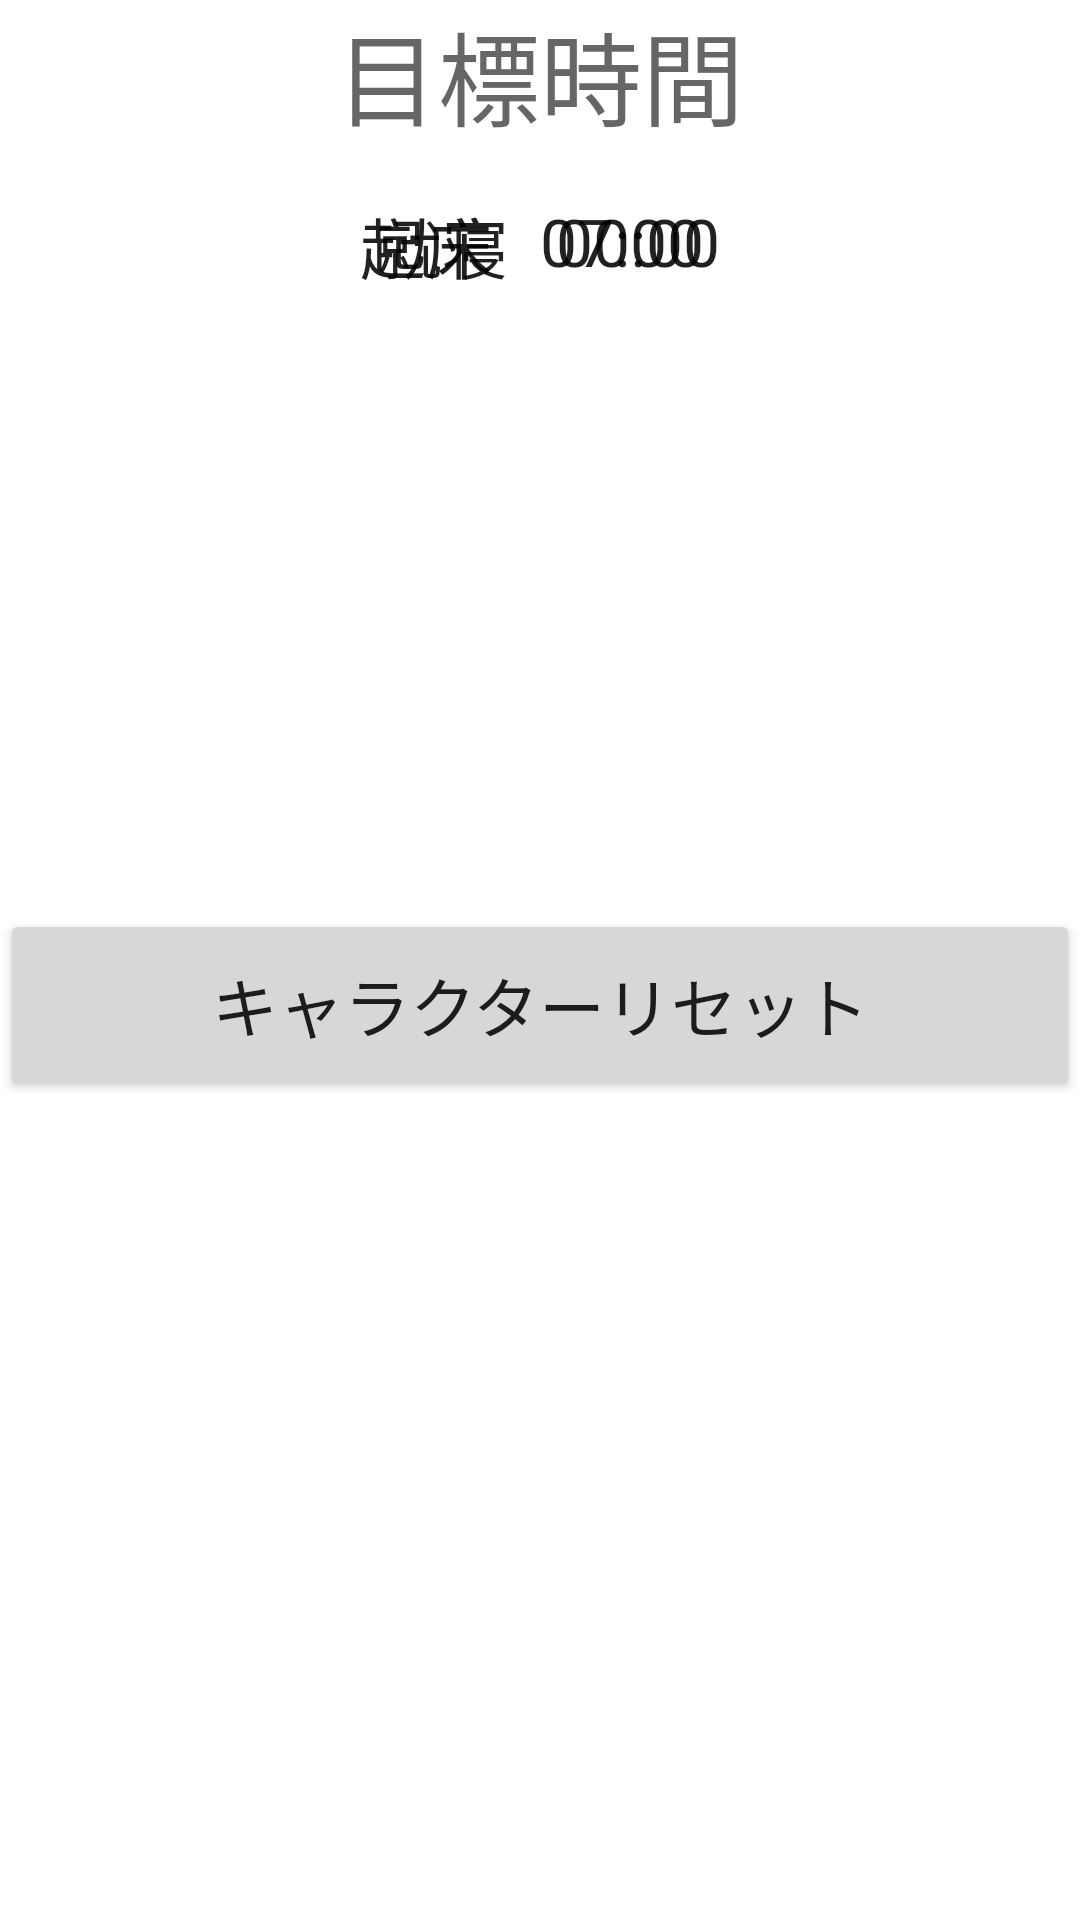

The Android layout XML behind this screen, and the referenced resources:
<!-- AndroidManifest.xml: application theme Theme.IkuseiApp -->
<!-- res/layout/fragment_notifications.xml -->
<?xml version="1.0" encoding="utf-8"?>
<androidx.constraintlayout.widget.ConstraintLayout
    xmlns:android="http://schemas.android.com/apk/res/android"
    xmlns:app="http://schemas.android.com/apk/res-auto"
    xmlns:tools="http://schemas.android.com/tools"
    android:layout_width="match_parent"
    android:layout_height="match_parent"
    tools:context=".ui.notifications.NotificationsFragment">

    <TextView
        android:id="@+id/target"
        android:layout_width="wrap_content"
        android:layout_height="wrap_content"
        android:text="@string/target"
        android:textAppearance="@style/TextAppearance.AppCompat.Display1"
        app:layout_constraintEnd_toEndOf="parent"
        app:layout_constraintStart_toStartOf="parent"
        app:layout_constraintTop_toTopOf="parent" />

    <TextView
        android:id="@+id/viewWakeUpTargetLabel"
        android:layout_width="wrap_content"
        android:layout_height="wrap_content"
        android:layout_marginStart="120dp"
        android:text="@string/viewWakeUpTargetLabel"
        android:textAppearance="@style/TextAppearance.AppCompat.Large"
        app:layout_constraintStart_toStartOf="parent"
        app:layout_constraintTop_toTopOf="@+id/viewWakeUpTarget" />

    <TextView
        android:id="@+id/viewSleepTarget"
        android:layout_width="wrap_content"
        android:layout_height="wrap_content"
        android:layout_marginEnd="120dp"
        android:text="@string/viewSleepTarget"
        android:textAppearance="@style/TextAppearance.AppCompat.Large"
        app:layout_constraintEnd_toEndOf="parent"
        app:layout_constraintTop_toTopOf="@+id/viewSleepTargetLabel" />

    <TextView
        android:id="@+id/viewSleepTargetLabel"
        android:layout_width="wrap_content"
        android:layout_height="wrap_content"
        android:layout_marginTop="16dp"
        android:layout_marginEnd="16dp"
        android:text="@string/viewSleepTargetLabel"
        android:textAppearance="@style/TextAppearance.AppCompat.Large"
        app:layout_constraintEnd_toStartOf="@+id/viewSleepTarget"
        app:layout_constraintTop_toBottomOf="@+id/target" />

    <TextView
        android:id="@+id/viewWakeUpTarget"
        android:layout_width="wrap_content"
        android:layout_height="wrap_content"
        android:layout_marginStart="16dp"
        android:layout_marginTop="16dp"
        android:text="@string/viewWakeUpTarget"
        android:textAppearance="@style/TextAppearance.AppCompat.Large"
        app:layout_constraintStart_toEndOf="@+id/viewWakeUpTargetLabel"
        app:layout_constraintTop_toBottomOf="@+id/target" />

    <Button
        android:id="@+id/setTargetButton"
        style="@style/Widget.MaterialComponents.Button"
        android:layout_width="match_parent"
        android:layout_height="64dp"
        android:layout_marginTop="64dp"
        android:text="@string/setTargetButton"
        android:textAppearance="@style/TextAppearance.AppCompat.Large"
        app:layout_constraintEnd_toEndOf="parent"
        app:layout_constraintHorizontal_bias="0.0"
        app:layout_constraintStart_toStartOf="parent"
        app:layout_constraintTop_toBottomOf="@+id/viewSleepTarget" />

    <Button
        android:id="@+id/resetCharaButton"
        android:layout_width="match_parent"
        android:layout_height="64dp"
        android:layout_marginTop="80dp"
        android:text="@string/resetCharaButton"
        android:textAppearance="@style/TextAppearance.AppCompat.Large"
        app:layout_constraintTop_toBottomOf="@+id/setTargetButton"
        tools:layout_editor_absoluteX="0dp" />

</androidx.constraintlayout.widget.ConstraintLayout>
<!-- resources referenced by this layout -->
<resources>
  <string name="resetCharaButton">キャラクターリセット</string>
  <string name="setTargetButton">目標設定</string>
  <string name="target">目標時間</string>
  <string name="viewSleepTarget">00:00</string>
  <string name="viewSleepTargetLabel">就寝</string>
  <string name="viewWakeUpTarget">07:00</string>
  <string name="viewWakeUpTargetLabel">起床</string>
  <style name="Theme.IkuseiApp" parent="Theme.MaterialComponents.DayNight.DarkActionBar">
          
          <item name="colorPrimary">@color/purple_500</item>
          <item name="colorPrimaryVariant">@color/purple_700</item>
          <item name="colorOnPrimary">@color/white</item>
          
          <item name="colorSecondary">@color/teal_200</item>
          <item name="colorSecondaryVariant">@color/teal_700</item>
          <item name="colorOnSecondary">@color/black</item>
          
          <item name="android:statusBarColor" tools:targetApi="l">?attr/colorPrimaryVariant</item>
          
      </style>
  <!-- not gathered from this repository: default colours our renderer supplied (Android Studio template values) -->
  <color name="purple_500">#FF6200EE</color>
  <color name="purple_700">#FF3700B3</color>
  <color name="teal_200">#FF03DAC5</color>
  <color name="teal_700">#FF018786</color>
  <color name="black">#FF000000</color>
  <color name="white">#FFFFFFFF</color>
</resources>
